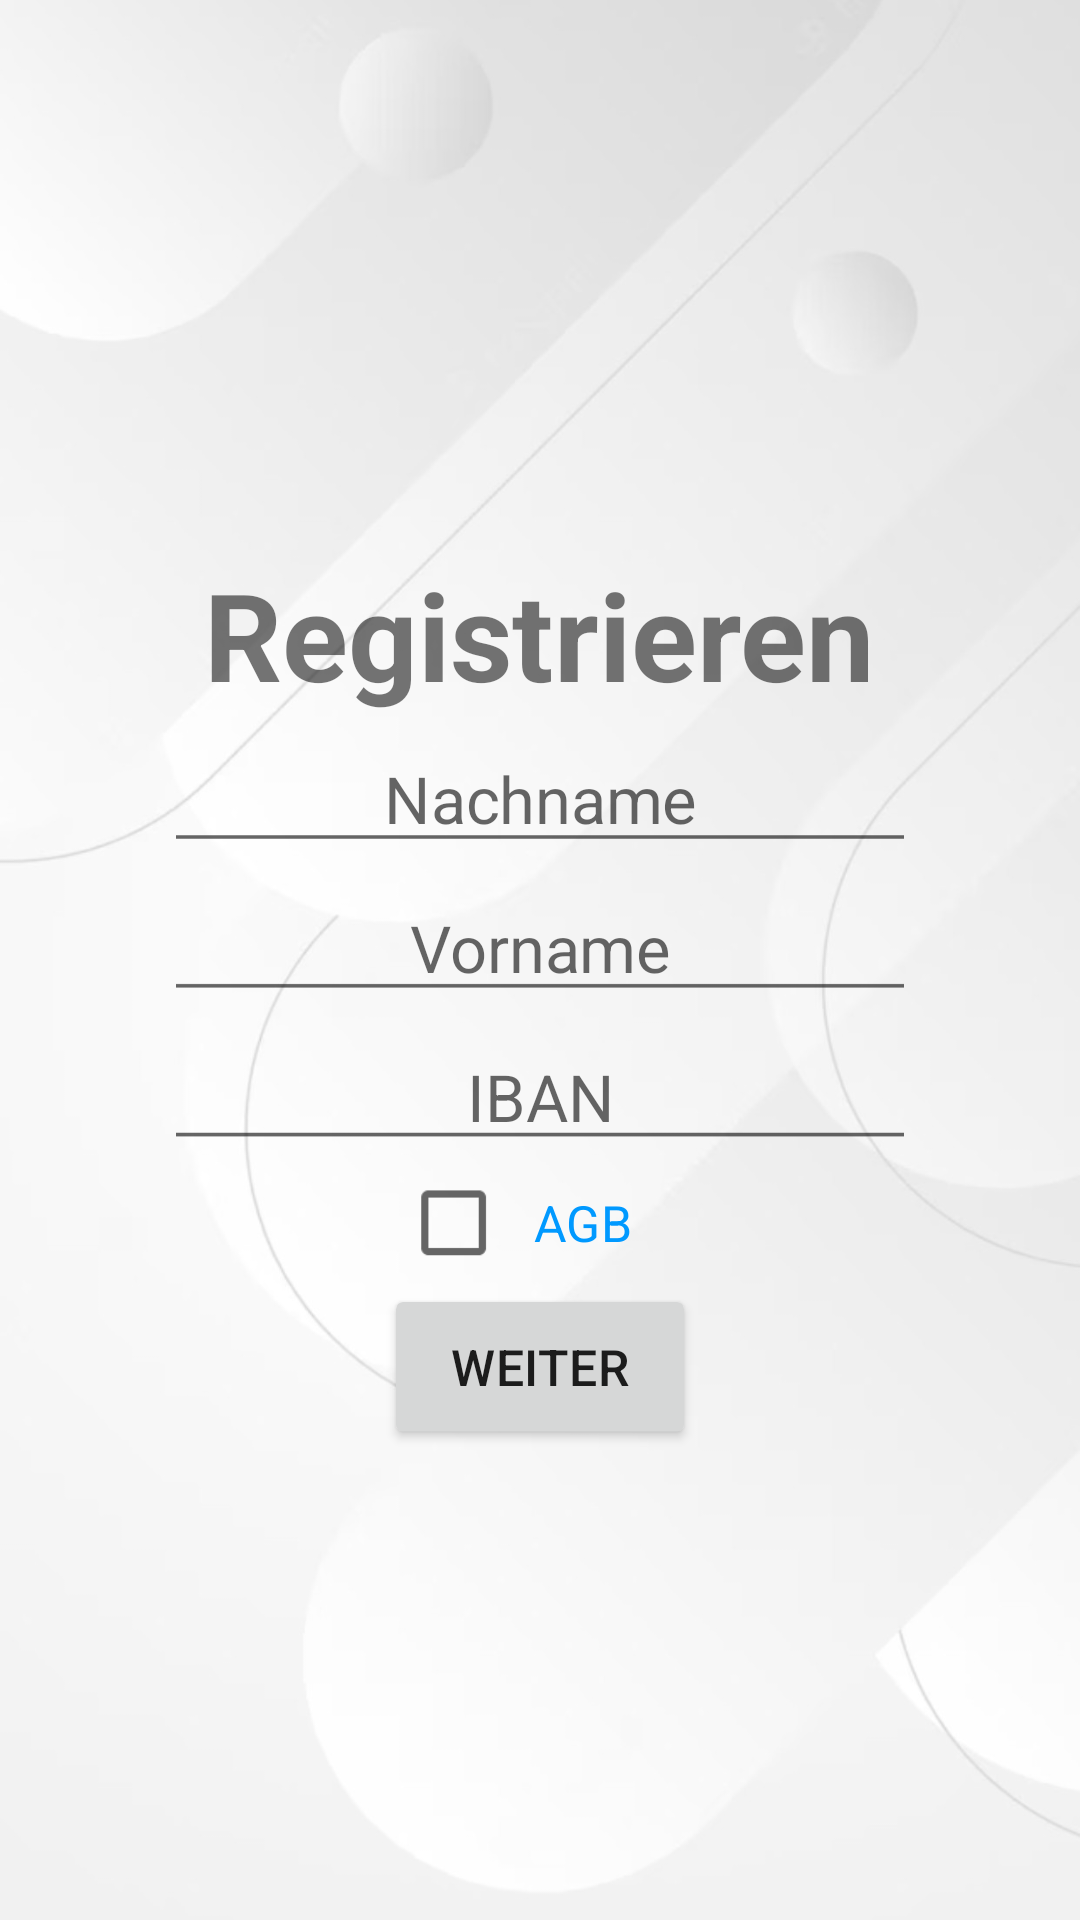

Produce the Android XML layout that renders to this screen, including the resource entries it uses.
<!-- AndroidManifest.xml: application theme Theme.DBRueckerstattung -->
<!-- res/layout/register_2.xml -->
<?xml version="1.0" encoding="utf-8"?>
<LinearLayout xmlns:android="http://schemas.android.com/apk/res/android"
    xmlns:app="http://schemas.android.com/apk/res-auto"
    xmlns:tools="http://schemas.android.com/tools"
    android:layout_width="match_parent"
    android:layout_height="match_parent"
    android:background="@drawable/background"
    android:orientation="vertical">

    <androidx.constraintlayout.widget.ConstraintLayout
        android:layout_width="match_parent"
        android:layout_height="match_parent">

        <LinearLayout
            android:layout_width="match_parent"
            android:layout_height="match_parent"
            android:orientation="vertical"
            android:scaleX="1.2"
            android:scaleY="1.2">

            <TextView
                android:id="@+id/login_header"
                android:layout_width="191dp"
                android:layout_height="47dp"
                android:layout_gravity="center"
                android:layout_marginTop="100pt"
                android:gravity="center"
                android:text="Registrieren"
                android:textSize="34sp"
                android:textStyle="bold" />

            <EditText
                android:id="@+id/login_lastname_input"
                android:layout_width="wrap_content"
                android:layout_height="wrap_content"
                android:layout_gravity="center"
                android:ems="10"
                android:gravity="center"
                android:inputType="text"
                android:text=""
                android:hint="Nachname"
                />

            <EditText
                android:id="@+id/login_firstname_input"
                android:layout_width="wrap_content"
                android:layout_height="wrap_content"
                android:layout_gravity="center"
                android:ems="10"
                android:gravity="center"
                android:inputType="text"
                android:text=""
                android:hint="Vorname"
                />

            <EditText
                android:id="@+id/login_iban_input"
                android:layout_width="wrap_content"
                android:layout_height="wrap_content"
                android:layout_gravity="center"
                android:ems="10"
                android:gravity="center"
                android:inputType="text"
                android:text=""
                android:hint="IBAN"
                />

            <LinearLayout
                android:layout_width="wrap_content"
                android:layout_height="wrap_content"
                android:layout_gravity="center"
                android:orientation="horizontal"
                android:scaleX="1"
                android:scaleY="1">

                <CheckBox
                    android:id="@+id/AGB"
                    android:layout_width="wrap_content"
                    android:layout_height="wrap_content"
                    android:layout_gravity="center"
                    android:layout_marginRight="3pt"
                    android:scaleX="1"
                    android:scaleY="1"
                    tools:ignore="TouchTargetSizeCheck" />

                <TextView
                    android:id="@+id/agb_text"
                    android:layout_width="20pt"
                    android:layout_height="wrap_content"
                    android:layout_gravity="center"
                    android:layout_weight="1"
                    android:clickable="true"
                    android:scaleX="1"
                    android:scaleY="1"
                    android:text="AGB"
                    android:textColor="#0099FF"
                    tools:ignore="TouchTargetSizeCheck" />
            </LinearLayout>

            <Button
                android:id="@+id/button_to_register3"
                android:layout_width="wrap_content"
                android:layout_height="wrap_content"
                android:layout_gravity="center"
                android:text="Weiter" />
        </LinearLayout>

    </androidx.constraintlayout.widget.ConstraintLayout>
</LinearLayout>
<!-- resources referenced by this layout -->
<resources>
  <!-- drawable background: jpg bitmap (drawable, 72529 bytes) -->
  <style name="Theme.DBRueckerstattung" parent="android:Theme.Material.Light.NoActionBar" />
</resources>
